The GitHub repository kayla-kam/Dogs-v-Cats-Sound-Detector contains a labelled image folder "img_dataset" with 2 categories: cat, dog. Examples follow, each with its label.

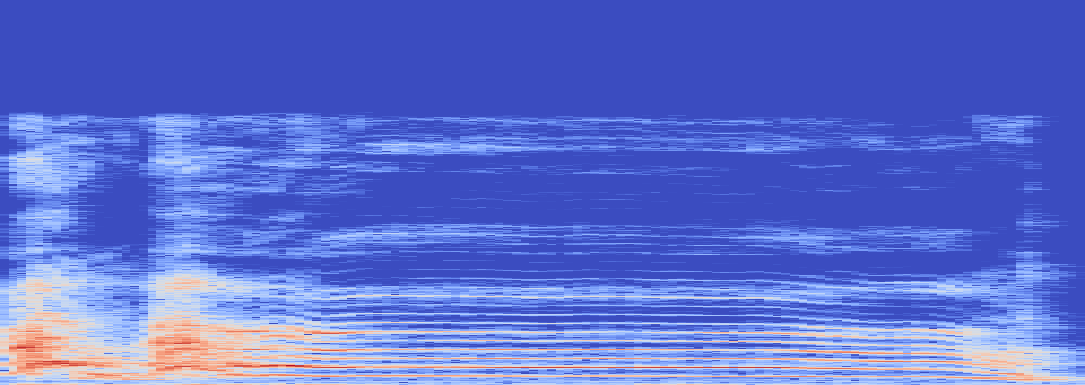
Label: dog

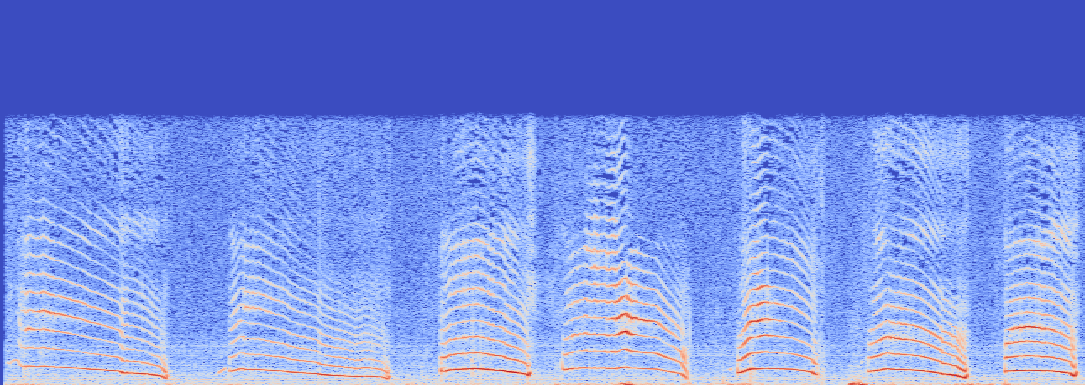
Label: cat

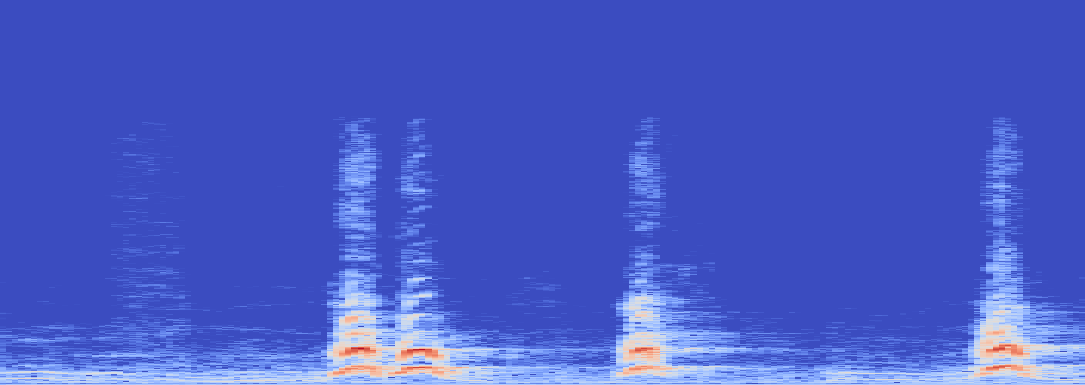
Label: dog

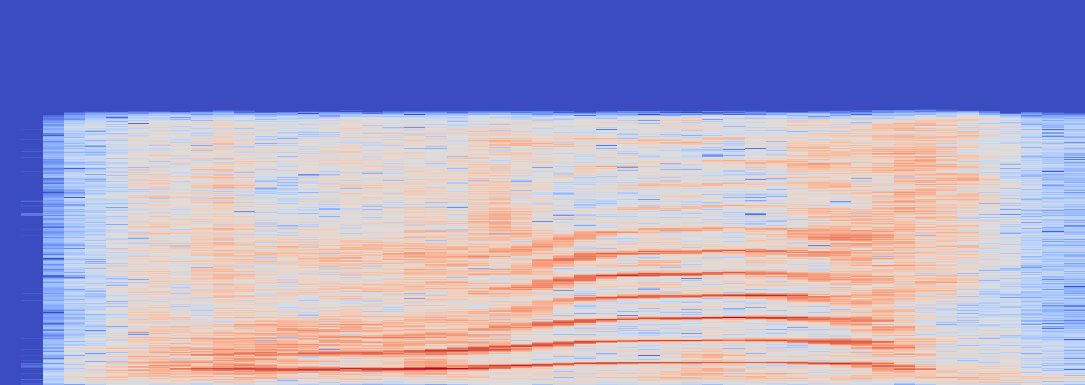
Label: cat

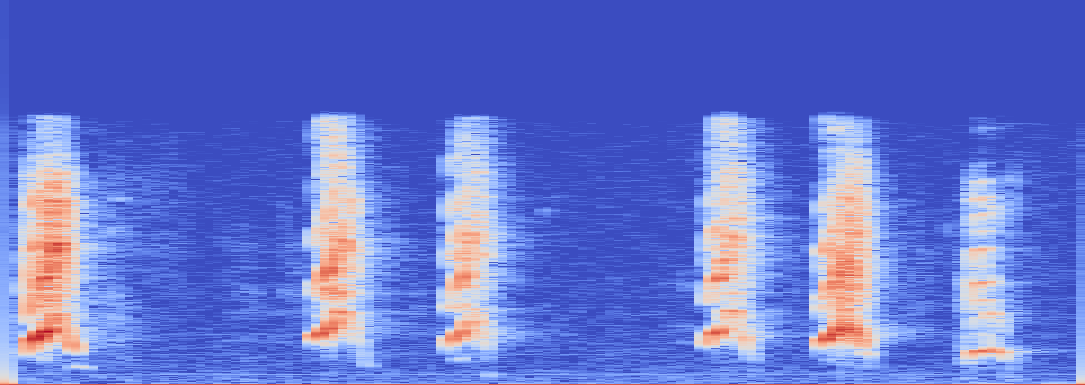
Label: dog

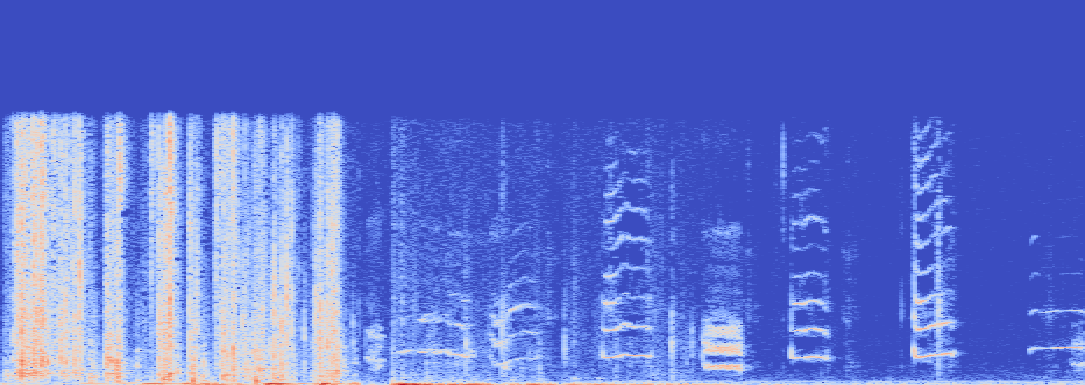
Label: cat
